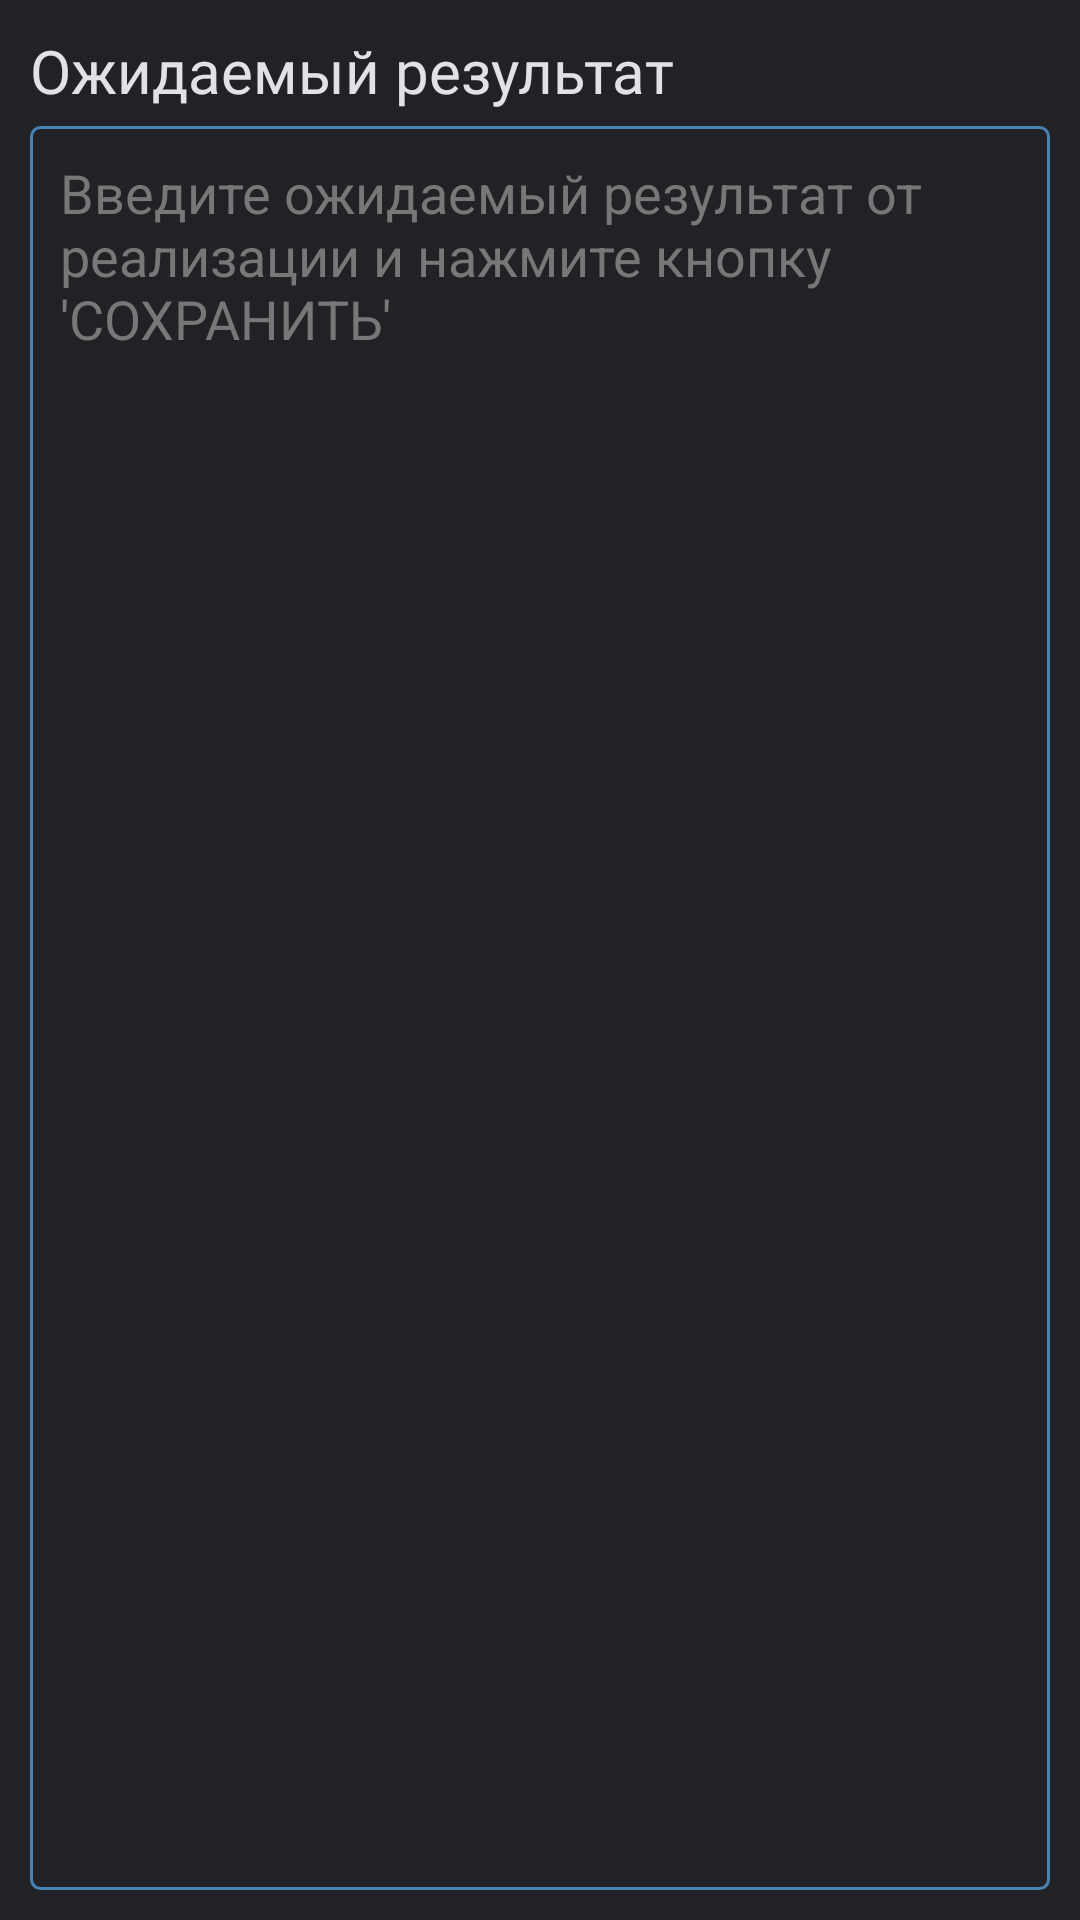

Layout XML and referenced resources for this Android screen:
<!-- AndroidManifest.xml: application theme AppTheme -->
<!-- res/layout/activity_improvement_step2.xml -->
<?xml version="1.0" encoding="utf-8"?>
<LinearLayout xmlns:android="http://schemas.android.com/apk/res/android"
    xmlns:app="http://schemas.android.com/apk/res-auto"
    xmlns:tools="http://schemas.android.com/tools"
    android:layout_width="match_parent"
    android:layout_height="match_parent"
    android:background="@color/colorDark"
    android:orientation="vertical"
    android:paddingLeft="10dp"
    android:paddingTop="0dp"
    android:paddingRight="10dp"
    android:paddingBottom="10dp"
    tools:context=".improvement_step2">

    <TextView
        android:id="@+id/textViewImproveResult"
        android:layout_width="wrap_content"
        android:layout_height="wrap_content"
        android:paddingTop="10dp"
        android:fontFamily="@font/cuprum"
        android:text="Ожидаемый результат"
        android:textColor="@color/colorDarkLight4"
        android:textSize="20sp"
        android:layout_marginBottom="5dp"/>

    <EditText
        android:id="@+id/etImproveResult"
        android:layout_width="match_parent"
        android:layout_height="match_parent"
        android:gravity="fill_horizontal"
        android:textSize="18sp"
        android:inputType="textMultiLine"
        android:hint="Введите ожидаемый результат от реализации и нажмите кнопку 'СОХРАНИТЬ'"
        android:theme="@style/EditTextHint"
        android:background="@drawable/edit_text_border"
        android:padding="10dp"/>

</LinearLayout>
<!-- resources referenced by this layout -->
<resources>
  <color name="colorDark">#222226</color>
  <color name="colorDarkLight4">#E1E2E5</color>
  <!-- drawable edit_text_border (drawable) -->
  <?xml version="1.0" encoding="utf-8"?>
  <shape
      xmlns:android="http://schemas.android.com/apk/res/android"
      android:shape="rectangle">
      <solid
          android:color="@android:color/transparent"/>
  
      <corners
          android:bottomRightRadius="3dp"
          android:bottomLeftRadius="3dp"
          android:topLeftRadius="3dp"
          android:topRightRadius="3dp"/>
      <stroke
          android:color="#4682B4"
          android:width="1dp"/>
  </shape>
  <style name="EditTextHint" parent="TextAppearance.AppCompat">
          <item name="colorAccent">@android:color/white</item>
          <item name="android:textColorHint">@color/colorDarkLight2</item>
          <item name="colorControlNormal">@color/colorDarkLight4</item>
          <item name="colorControlActivated">@color/colorDarkLight4</item>
          <item name="colorControlHighlight">@color/colorDarkLight4</item>
      </style>
  <style name="AppTheme" parent="Theme.AppCompat.Light.DarkActionBar">
          
          <item name="colorPrimary">@color/colorDarkLight1</item>
          <item name="colorPrimaryDark">@color/colorDarkLight1</item>
          <item name="colorAccent">@color/colorAccent</item>
          <item name="colorControlNormal">@color/colorControlNormal</item>
          <item name="android:windowBackground">@color/colorDark</item>
          <item name="android:colorPrimaryDark">@color/colorDarkLight1</item>
          <item name="android:editTextColor">@color/colorDarkLight4</item>
      </style>
  <color name="colorDarkLight2">#777</color>
  <color name="colorDarkLight1">#444446</color>
  <color name="colorAccent">#777</color>
  <color name="colorControlNormal">#444446</color>
</resources>
